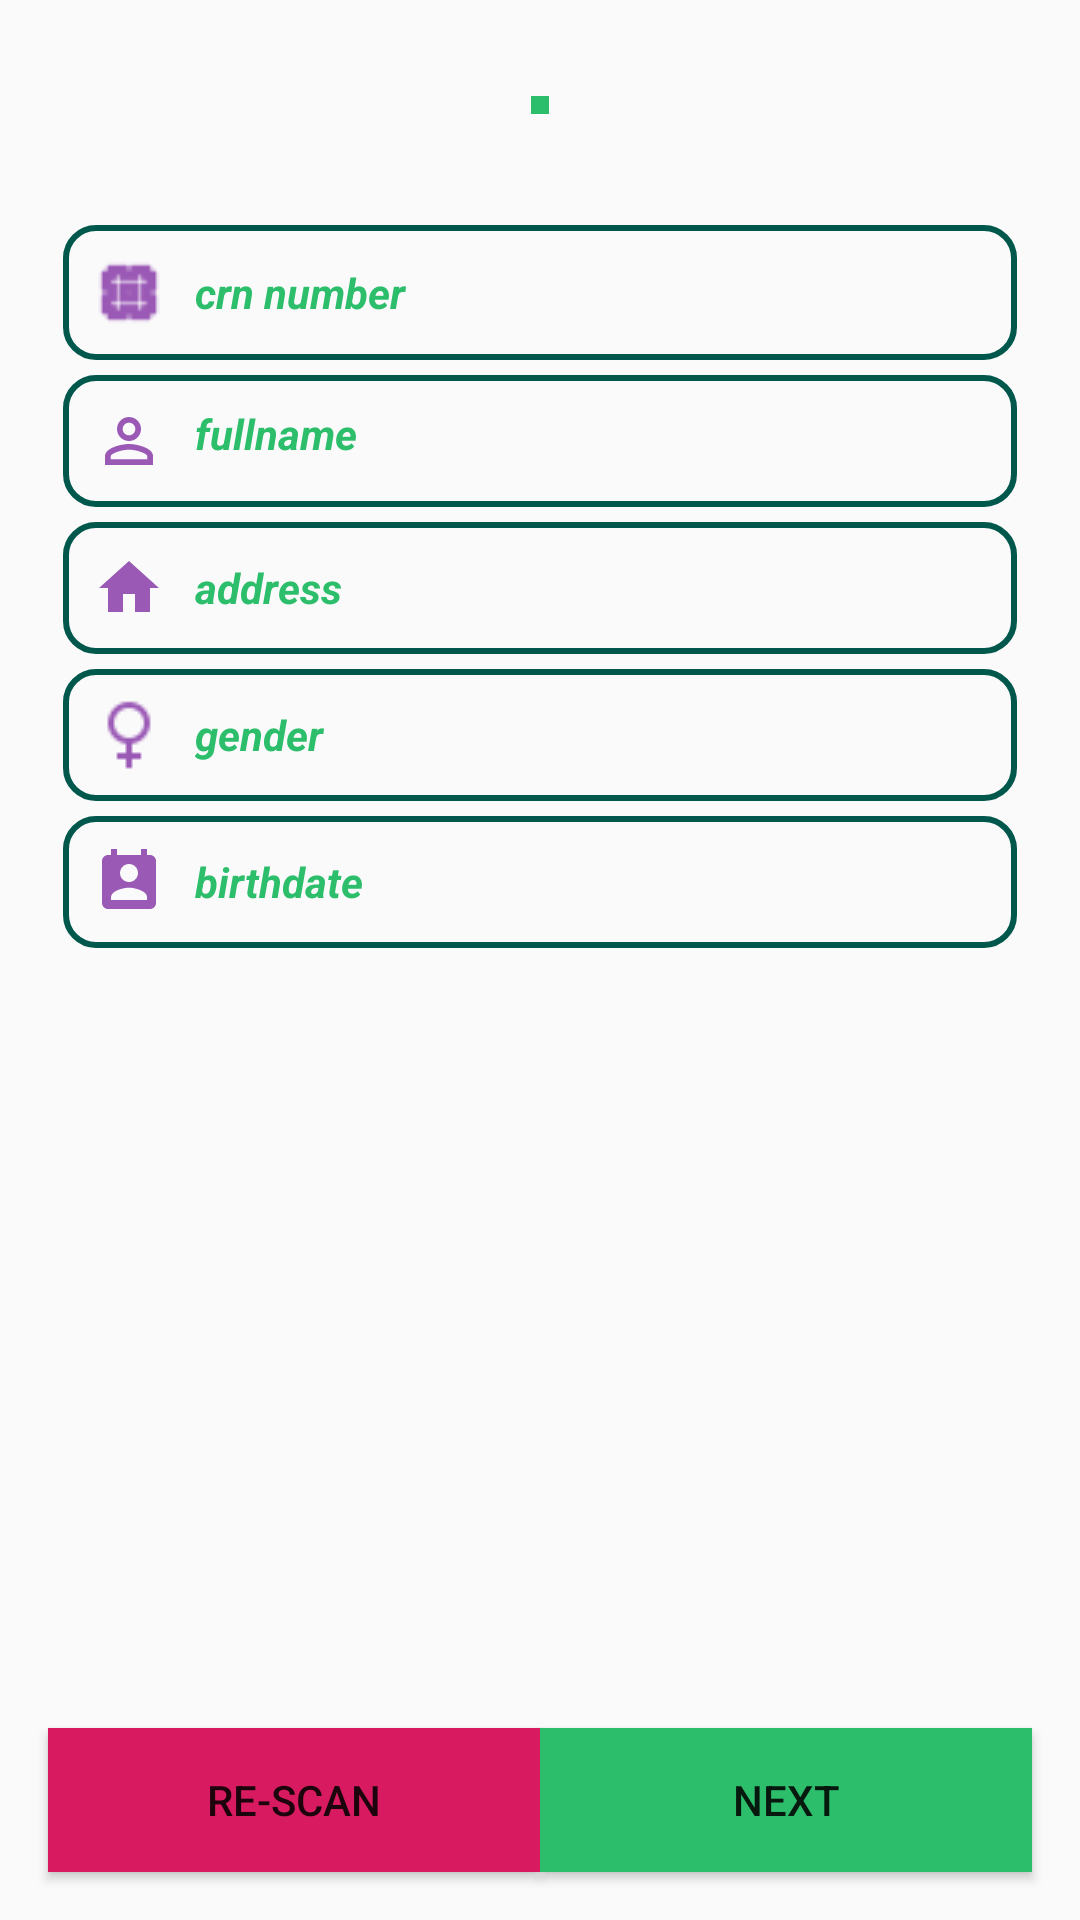

Layout XML and referenced resources for this Android screen:
<!-- AndroidManifest.xml: application theme AppTheme -->
<!-- res/layout/activity_scan_result.xml -->
<?xml version="1.0" encoding="utf-8"?>
<androidx.constraintlayout.widget.ConstraintLayout xmlns:android="http://schemas.android.com/apk/res/android"
    xmlns:app="http://schemas.android.com/apk/res-auto"
    xmlns:tools="http://schemas.android.com/tools"
    android:layout_width="match_parent"
    android:layout_height="match_parent"
    tools:context=".ScanResult">

    <ImageView
        android:id="@+id/imageView"
        style="@style/resultAvatar"
        android:layout_width="wrap_content"
        android:layout_height="wrap_content"
        android:layout_marginTop="32dp"
        android:background="@drawable/imageborder"
        android:scaleType="centerCrop"
        app:layout_constraintEnd_toEndOf="parent"
        app:layout_constraintStart_toStartOf="parent"
        app:layout_constraintTop_toTopOf="parent"
        tools:srcCompat="@tools:sample/avatars" />

    <LinearLayout
        android:id="@+id/itemCrn"
        android:layout_width="match_parent"
        android:layout_height="wrap_content"
        android:layout_marginStart="16dp"
        android:layout_marginLeft="16dp"
        android:layout_marginTop="32dp"
        android:layout_marginEnd="16dp"
        android:layout_marginRight="16dp"
        android:orientation="vertical"
        android:padding="5sp"
        app:layout_constraintEnd_toEndOf="parent"
        app:layout_constraintHorizontal_bias="0.0"
        app:layout_constraintStart_toStartOf="parent"
        app:layout_constraintTop_toBottomOf="@+id/imageView">

        <LinearLayout
            android:layout_width="match_parent"
            android:layout_height="match_parent"
            android:layout_marginBottom="5sp"
            android:background="@drawable/border"
            android:orientation="horizontal">

            <ImageView
                android:id="@+id/iconHashtag"
                android:layout_width="34dp"
                android:layout_height="35dp"
                android:maxWidth="24sp"
                android:minWidth="24dp"
                android:padding="5sp"
                app:srcCompat="@drawable/iconshashtag24" />

            <TextView
                android:id="@+id/crnTv"
                style="@style/textDesign"
                android:layout_width="match_parent"
                android:layout_height="match_parent"
                android:gravity="center_vertical"
                android:padding="5sp"
                android:text="crn number"
                android:textStyle="bold|italic"
                app:firstBaselineToTopHeight="5sp" />
        </LinearLayout>

        <LinearLayout
            android:layout_width="match_parent"
            android:layout_height="match_parent"
            android:layout_marginBottom="5sp"
            android:background="@drawable/border"
            android:orientation="horizontal">

            <ImageView
                android:id="@+id/iconFullname"
                android:layout_width="wrap_content"
                android:layout_height="wrap_content"
                android:padding="5sp"
                app:srcCompat="@drawable/iconfullname" />

            <TextView
                android:id="@+id/fullnameTv"
                style="@style/textDesign"
                android:layout_width="match_parent"
                android:layout_height="wrap_content"
                android:gravity="center_vertical"
                android:padding="5sp"
                android:text="fullname"
                android:textStyle="bold|italic"
                app:firstBaselineToTopHeight="5sp" />
        </LinearLayout>

        <LinearLayout
            android:layout_width="match_parent"
            android:layout_height="match_parent"
            android:layout_marginBottom="5sp"
            android:background="@drawable/border"
            android:orientation="horizontal">

            <ImageView
                android:id="@+id/iconAddress"
                android:layout_width="wrap_content"
                android:layout_height="wrap_content"
                android:padding="5sp"
                app:srcCompat="@drawable/iconaddress" />

            <TextView
                android:id="@+id/addressTv"
                style="@style/textDesign"
                android:layout_width="match_parent"
                android:layout_height="match_parent"
                android:gravity="center_vertical"
                android:padding="5sp"
                android:text="address"
                android:textStyle="bold|italic"
                app:firstBaselineToTopHeight="5sp" />
        </LinearLayout>

        <LinearLayout
            android:layout_width="match_parent"
            android:layout_height="match_parent"
            android:layout_marginBottom="5sp"
            android:background="@drawable/border"
            android:orientation="horizontal">

            <ImageView
                android:id="@+id/iconGender"
                android:layout_width="wrap_content"
                android:layout_height="wrap_content"
                android:padding="5sp"
                app:srcCompat="@drawable/icongender" />

            <TextView
                android:id="@+id/genderTv"
                style="@style/textDesign"
                android:layout_width="match_parent"
                android:layout_height="match_parent"
                android:gravity="center_vertical"
                android:padding="5sp"
                android:text="gender"
                android:textStyle="bold|italic"
                app:firstBaselineToTopHeight="5sp" />
        </LinearLayout>

        <LinearLayout
            android:layout_width="match_parent"
            android:layout_height="match_parent"
            android:layout_marginBottom="5sp"
            android:background="@drawable/border"
            android:orientation="horizontal">

            <ImageView
                android:id="@+id/iconbdate"
                android:layout_width="wrap_content"
                android:layout_height="wrap_content"
                android:padding="5sp"
                app:srcCompat="@drawable/iconbdate" />

            <TextView
                android:id="@+id/bdateTv"
                style="@style/textDesign"
                android:layout_width="match_parent"
                android:layout_height="match_parent"
                android:gravity="center_vertical"
                android:padding="5sp"
                android:text="birthdate"
                android:textStyle="bold|italic"
                app:firstBaselineToTopHeight="5sp" />
        </LinearLayout>

    </LinearLayout>

    <Button
        android:id="@+id/reScanBtn"
        android:layout_width="0dp"
        android:layout_height="wrap_content"
        android:layout_marginStart="16dp"
        android:layout_marginLeft="16dp"
        android:layout_marginBottom="16dp"
        android:background="@color/colorAccent"
        android:onClick="onRescanBtnClick"
        android:text="Re-scan"
        app:layout_constraintBottom_toBottomOf="parent"
        app:layout_constraintEnd_toStartOf="@+id/nextBtn"
        app:layout_constraintStart_toStartOf="parent" />

    <Button
        android:id="@+id/nextBtn"
        android:layout_width="0dp"
        android:layout_height="wrap_content"
        android:layout_marginEnd="16dp"
        android:layout_marginRight="16dp"
        android:layout_marginBottom="16dp"
        android:background="@color/colorPrimary"
        android:onClick="onNextBtnClick"
        android:text="Next"
        app:layout_constraintBottom_toBottomOf="parent"
        app:layout_constraintEnd_toEndOf="parent"
        app:layout_constraintHorizontal_bias="0.5"
        app:layout_constraintStart_toEndOf="@+id/reScanBtn" />

</androidx.constraintlayout.widget.ConstraintLayout>
<!-- resources referenced by this layout -->
<resources>
  <color name="colorAccent">#D81B60</color>
  <color name="colorPrimary">#2dbe6c</color>
  <!-- drawable border (drawable) -->
  <?xml version="1.0" encoding="utf-8"?>
  <shape xmlns:android="http://schemas.android.com/apk/res/android"
      android:shape="rectangle">
      <stroke
          android:width="2dp"
          android:color="@color/colorPrimaryDark">
      </stroke>
  
      <padding
          android:right="5sp"
          android:left="5sp"
          android:bottom="5sp"
          android:top="5sp">
      </padding>
  
      <corners
          android:radius="10sp">
      </corners>
  
  </shape>
  <!-- drawable iconaddress (drawable) -->
  <vector android:height="24dp" android:tint="#9B59B6"
      android:viewportHeight="24.0" android:viewportWidth="24.0"
      android:width="24dp" xmlns:android="http://schemas.android.com/apk/res/android">
      <path android:fillColor="#FF000000" android:pathData="M10,20v-6h4v6h5v-8h3L12,3 2,12h3v8z"/>
  </vector>
  <!-- drawable iconbdate (drawable) -->
  <vector android:height="24dp" android:tint="#9B59B6"
      android:viewportHeight="24.0" android:viewportWidth="24.0"
      android:width="24dp" xmlns:android="http://schemas.android.com/apk/res/android">
      <path android:fillColor="#FF000000" android:pathData="M19,3h-1L18,1h-2v2L8,3L8,1L6,1v2L5,3c-1.11,0 -2,0.9 -2,2v14c0,1.1 0.89,2 2,2h14c1.1,0 2,-0.9 2,-2L21,5c0,-1.1 -0.9,-2 -2,-2zM12,6c1.66,0 3,1.34 3,3s-1.34,3 -3,3 -3,-1.34 -3,-3 1.34,-3 3,-3zM18,18L6,18v-1c0,-2 4,-3.1 6,-3.1s6,1.1 6,3.1v1z"/>
  </vector>
  <!-- drawable iconfullname (drawable) -->
  <vector android:height="24dp" android:tint="#9B59B6"
      android:viewportHeight="24.0" android:viewportWidth="24.0"
      android:width="24dp" xmlns:android="http://schemas.android.com/apk/res/android">
      <path android:fillColor="#ffffff"
          android:pathData="M12,5.9c1.16,0 2.1,0.94 2.1,2.1s-0.94,2.1 -2.1,2.1S9.9,9.16 9.9,8s0.94,-2.1 2.1,-2.1m0,9c2.97,0 6.1,1.46 6.1,2.1v1.1L5.9,18.1L5.9,17c0,-0.64 3.13,-2.1 6.1,-2.1M12,4C9.79,4 8,5.79 8,8s1.79,4 4,4 4,-1.79 4,-4 -1.79,-4 -4,-4zM12,13c-2.67,0 -8,1.34 -8,4v3h16v-3c0,-2.66 -5.33,-4 -8,-4z"/>
  </vector>
  <!-- drawable icongender: png bitmap (drawable, 521 bytes) -->
  <!-- drawable iconshashtag24: png bitmap (drawable, 602 bytes) -->
  <!-- drawable imageborder (drawable) -->
  <?xml version="1.0" encoding="utf-8"?>
  <shape xmlns:android="http://schemas.android.com/apk/res/android"
      android:shape="rectangle">
  
      <stroke
          android:width="3dp"
          android:color="@color/colorPrimary"></stroke>
      <padding
          android:right="3dp"
          android:left="3dp"
          android:top="3dp"
          android:bottom="3dp">
      </padding>
  </shape>
  <style name="resultAvatar">
  
      </style>
  <style name="textDesign">
          <item name="android:textColor">@color/colorPrimary</item>
      </style>
  <style name="AppTheme" parent="Theme.AppCompat.Light.DarkActionBar">
          
          <item name="colorPrimary">@color/colorPrimary</item>
          <item name="colorPrimaryDark">@color/colorPrimaryDark</item>
          <item name="colorAccent">@color/colorAccent</item>
      </style>
  <color name="colorPrimaryDark">#00574B</color>
</resources>
